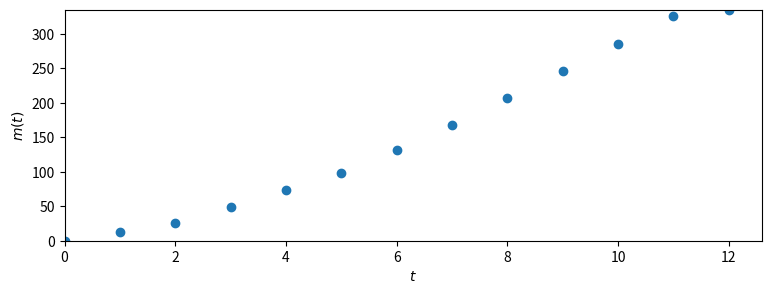

Write the Python code that produced this figure.
#!/usr/bin/env python
# coding: utf-8

# In[1]:


import numpy as np
import pandas as pd
import matplotlib.pyplot as plt
df = pd.DataFrame()
df['t'] = np.arange(0,12+1)
df['dK(t)'] = [0, 12.9, 13.0, 23.0, 25.0, 25.0, 32.0, 36.7, 38.6, 39.3, 39.9, 40.5, 9.0]
df['K(t)'] = df['dK(t)'].cumsum()
fig, ax = plt.subplots(1, 1, figsize=(9, 3), dpi=100)
ax.scatter(df['t'], df['K(t)'])
ax.set_xlim(left=0)
ax.set_ylim(0, max(df['K(t)']))
ax.set_ylabel('$m(t)$')
ax.set_xlabel('$t$')
plt.show()

